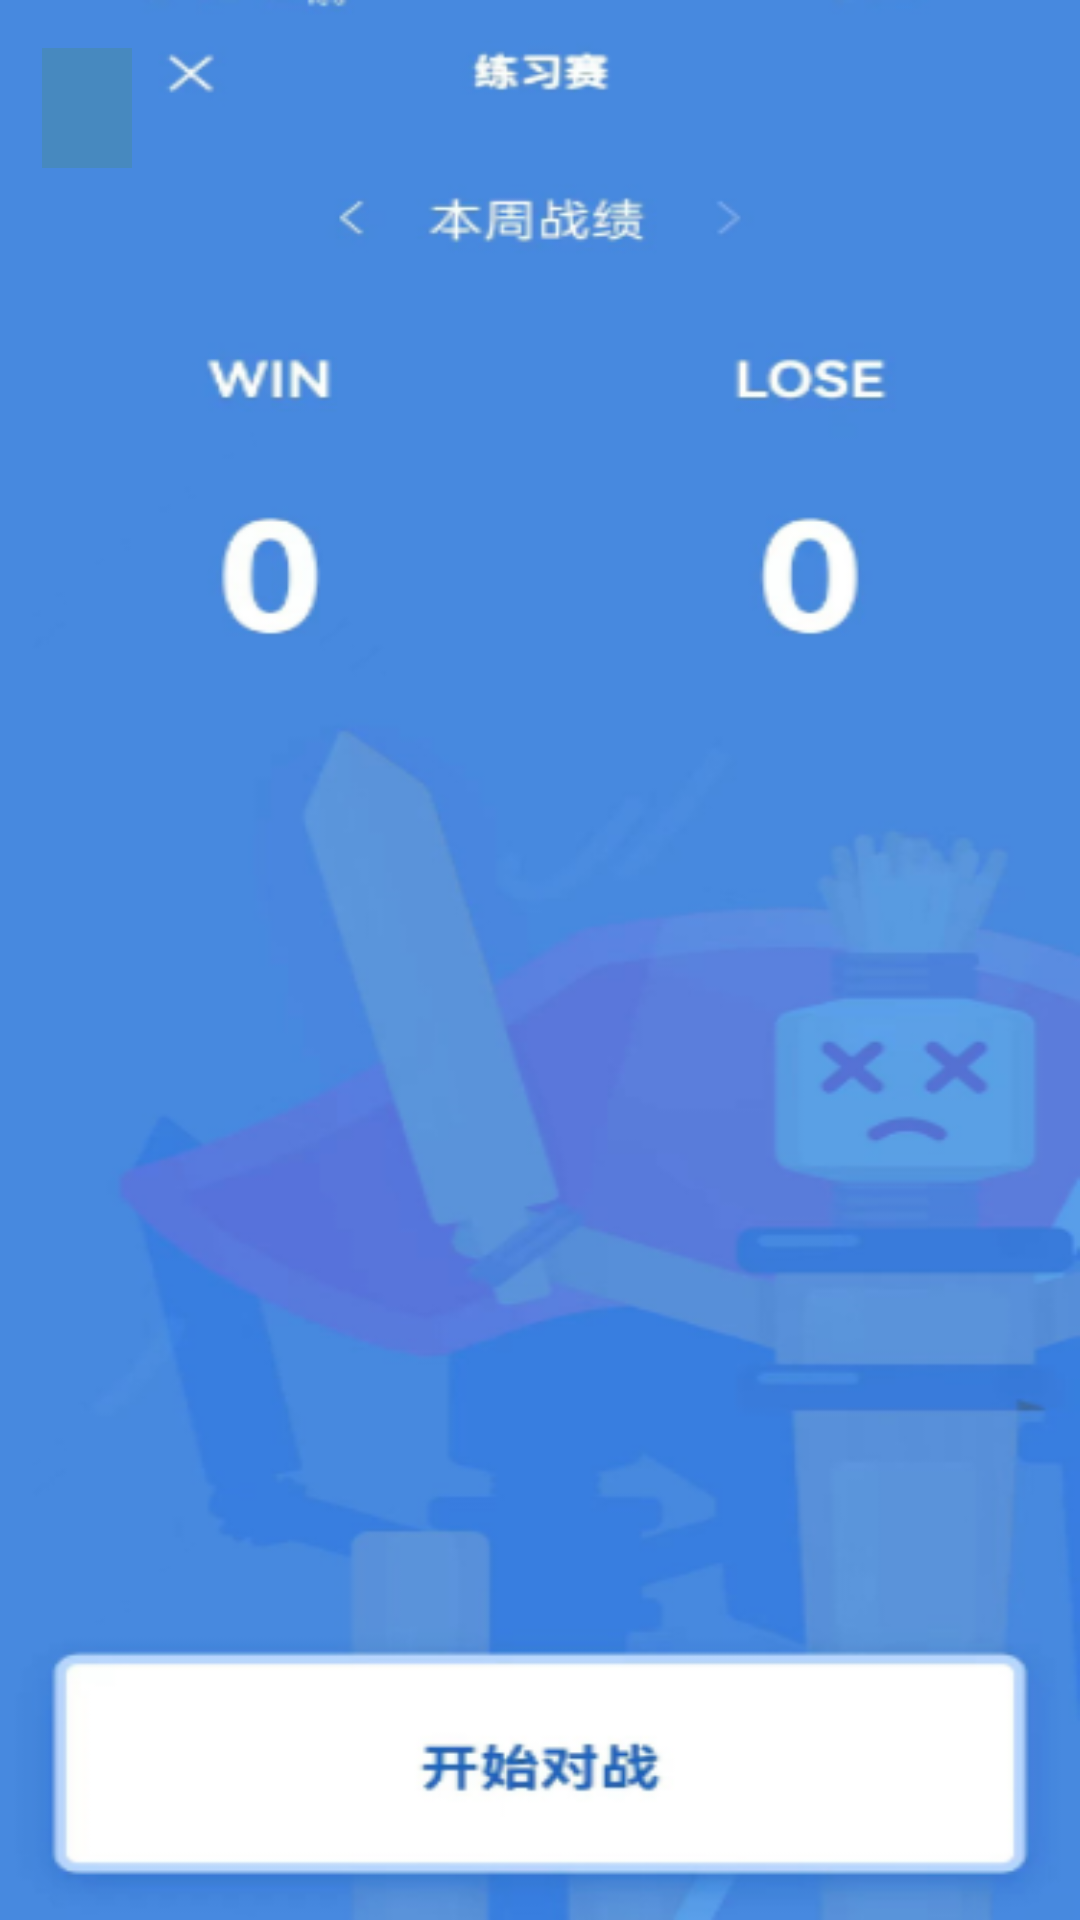

This screen was rendered from an Android layout file. Write that file and the resources it references.
<!-- AndroidManifest.xml: application theme Theme.XZ -->
<!-- res/layout/baseone1_cl.xml -->
<?xml version="1.0" encoding="utf-8"?>
<androidx.constraintlayout.widget.ConstraintLayout xmlns:android="http://schemas.android.com/apk/res/android"
    android:layout_width="match_parent"
    android:layout_height="match_parent">
    <RelativeLayout
        android:layout_width="match_parent"
        android:layout_height="match_parent"
        android:background="@color/cblue2">

        <ImageView
            android:layout_width="match_parent"
            android:layout_height="match_parent"
            android:src="@drawable/c_lbackground"></ImageView>

        <ImageButton
            android:id="@+id/btn_lianback"
            android:layout_width="30dp"
            android:layout_height="40dp"
            android:layout_marginLeft="14dp"
            android:layout_marginTop="16dp"
            android:background="@color/cblue2"
            android:src="@drawable/c_back1">
        </ImageButton>
    </RelativeLayout>
</androidx.constraintlayout.widget.ConstraintLayout>
<!-- resources referenced by this layout -->
<resources>
  <color name="cblue2">#4789bf</color>
  <!-- drawable c_lbackground: png bitmap (drawable, 89585 bytes) -->
  <style name="Theme.XZ" parent="Theme.MaterialComponents.DayNight.DarkActionBar.Bridge">
          
          <item name="colorPrimary">@color/purple_500</item>
          <item name="colorPrimaryVariant">@color/purple_700</item>
          <item name="colorOnPrimary">@color/white</item>
          
          <item name="colorSecondary">@color/teal_200</item>
          <item name="colorSecondaryVariant">@color/teal_700</item>
          <item name="colorOnSecondary">@color/black</item>
          
          <item name="android:statusBarColor" tools:targetApi="l">?attr/colorPrimaryVariant</item>
          
      </style>
  <color name="purple_500">#FF6200EE</color>
  <color name="purple_700">#FF3700B3</color>
  <color name="white">#FFFFFFFF</color>
  <color name="teal_200">#FF03DAC5</color>
  <color name="teal_700">#FF018786</color>
  <color name="black">#FF000000</color>
</resources>
